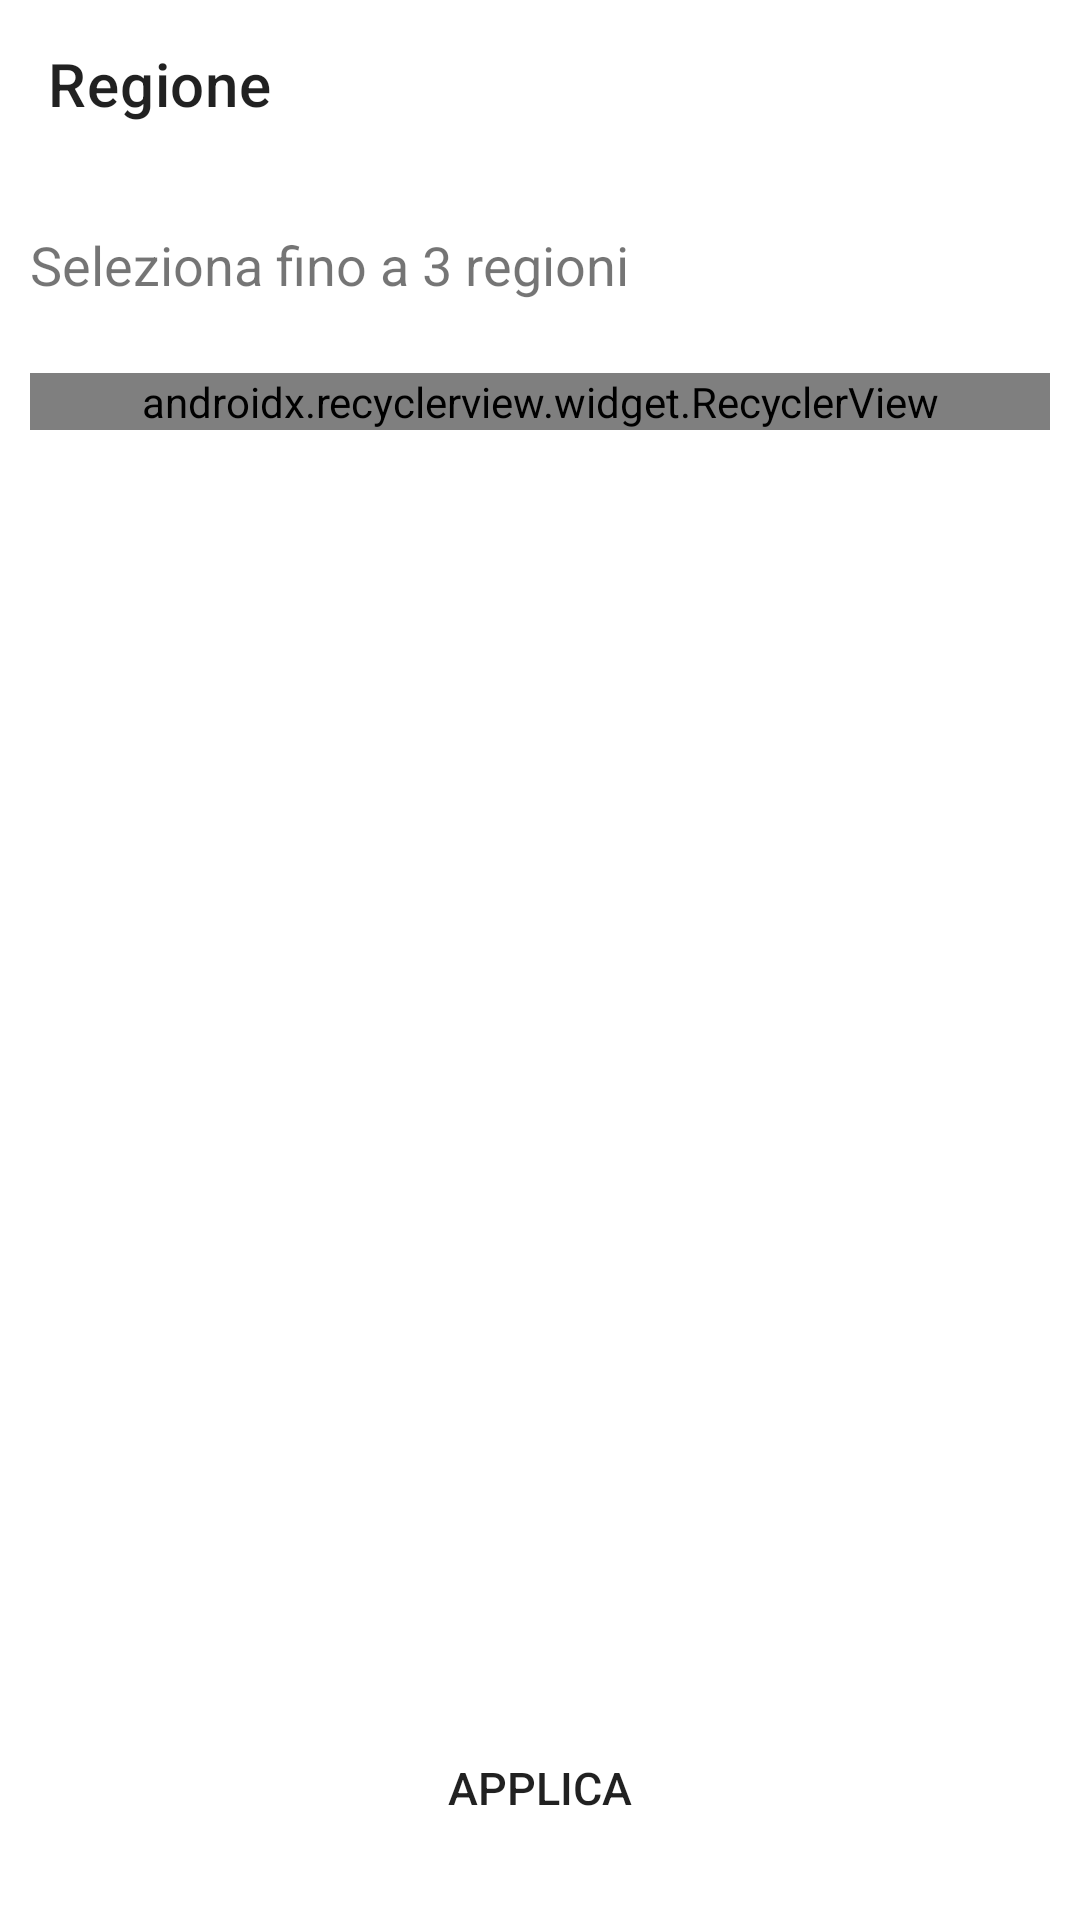

The Android layout XML behind this screen, and the referenced resources:
<!-- AndroidManifest.xml: application theme Theme.Progetto -->
<!-- res/layout/activity_select_region.xml -->
<?xml version="1.0" encoding="utf-8"?>
<RelativeLayout
    xmlns:android="http://schemas.android.com/apk/res/android"
    xmlns:app="http://schemas.android.com/apk/res-auto"
    xmlns:tools="http://schemas.android.com/tools"
    android:layout_width="match_parent"
    android:layout_height="match_parent"
tools:context=".SelectRegionActivity">

    <androidx.appcompat.widget.Toolbar
        android:id="@+id/region_toolbar"
        android:layout_width="match_parent"
        android:layout_height="?attr/actionBarSize"
        app:title="Regione"
        android:elevation="4dp"
        android:theme="@style/ThemeOverlay.AppCompat.ActionBar"
        app:popupTheme="@style/ThemeOverlay.AppCompat.Light"/>

    <LinearLayout
        android:layout_width="match_parent"
        android:layout_height="match_parent"
        android:orientation="vertical"
        android:layout_marginTop="?attr/actionBarSize">

        <TextView
            android:layout_width="300dp"
            android:layout_height="wrap_content"
            android:layout_marginTop="20dp"
            android:layout_marginStart="10dp"
            android:text="Seleziona fino a 3 regioni"
            android:textSize="18sp" />

        <Space
            android:layout_width="wrap_content"
            android:layout_height="24dp" />

            <androidx.recyclerview.widget.RecyclerView
                android:id="@+id/regions_recyclerview"
                android:layout_width="match_parent"
                android:layout_height="wrap_content"
                android:orientation="horizontal"
                android:layout_marginStart="10dp"
                android:layout_marginEnd="10dp"
                app:layoutManager="com.google.android.flexbox.FlexboxLayoutManager"
                >

            </androidx.recyclerview.widget.RecyclerView>


    </LinearLayout>

    <Button
        android:layout_width="match_parent"
        android:layout_height="wrap_content"
        android:text="Applica"
        android:textSize="15sp"
        android:layout_marginStart="10dp"
        android:layout_marginEnd="10dp"
        android:layout_marginBottom="20dp"
        android:background="@drawable/button"
        android:layout_alignParentBottom="true"
        android:id="@+id/apply_changes"
        />

</RelativeLayout>
<!-- resources referenced by this layout -->
<resources>
  <style name="Theme.Progetto" parent="Theme.MaterialComponents.DayNight.NoActionBar">
          
          <item name="colorPrimary">@color/black</item>
          <item name="colorPrimaryVariant">@color/black</item>
          <item name="colorOnPrimary">@color/white</item>
          
          <item name="colorSecondary">@color/white</item>
          <item name="colorSecondaryVariant">@color/white</item>
          <item name="colorOnSecondary">@color/black</item>
          
          <item name="android:statusBarColor" tools:targetApi="l">#FFFFFF</item>
          
      </style>
  <color name="black">#FF000000</color>
  <color name="white">#FFFFFFFF</color>
</resources>
